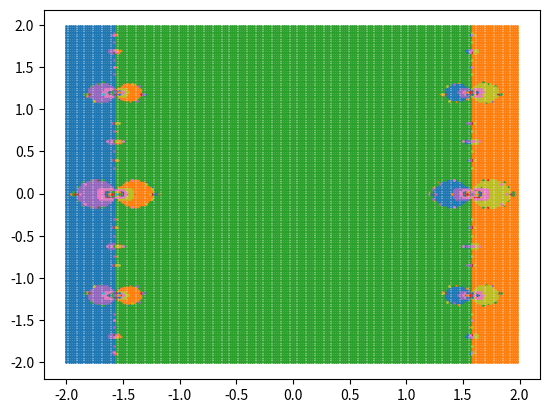

The matplotlib source for this figure:
# -*- coding: utf-8 -*-
"""
Created on Wed Nov 13 12:39:20 2024

[redacted]
"""

#No numoy :)


roots=dict()

import cmath


def check(root,roots):
    for r in roots.keys():
        if ((abs(root.real-r.real)<1e-6) and (abs(root.imag-r.imag)<1e-6)): return roots
    roots[round(root.real,6)+1j*round(root.imag,6)]=[]
    return roots






xmax=2
ymax=2
step=0.02

from math import tan,exp
def f(x):
    return cmath.sin(x)

def df(x):
    return cmath.cos(x)


def newton(x,f,df):

    for i in range(1000):
        xk=x-f(x)/df(x)
        if ((abs(xk.real-x.real)<1e-6) and (abs(xk.imag-x.imag)<1e-6)): return xk
        x=xk
    return None

def ranger(a,b,step):
    current=a
    while (current>=a and current<b):
        yield current
        current+=step
        
for i in ranger(-xmax,xmax,step):
    for j in ranger(-ymax,ymax,step):
        x=i
        y=j
        
        possible_root=newton(complex(x,y),f,df)
        if possible_root!=None:
            roots=check(possible_root,roots)
            
            roots[round(possible_root.real,6)+1j*round(possible_root.imag,6)].append((x,y))
            
        
import matplotlib.pyplot as plt

for key in roots.keys():
    x_plot=[]
    y_plot=[]
    for x,y in roots[key]:
        x_plot.append(x)
        y_plot.append(y)
    plt.plot(x_plot,y_plot,"o", markersize=1)        
                
        